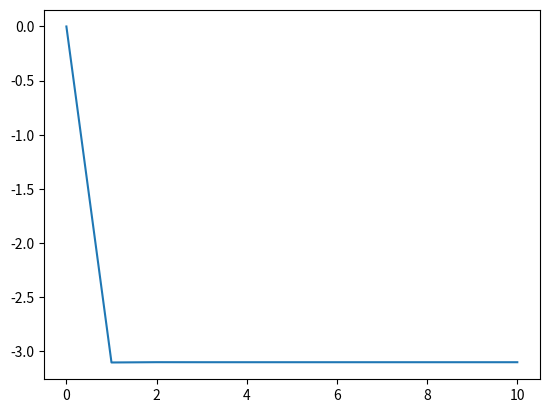

Reproduce this figure in Python.
# %% 
import numpy as np
import matplotlib.pyplot as plt
# %% 

# Functions

def spq(alpha1, alpha2):
    return np.pi**(3/2)/((alpha1+alpha2)**(3/2))

def hpq(p, q):
    hp = -4*np.pi/(p+q)**2+3*np.pi**(3/2)*p*q/(p+q)**(5/2)-4*np.pi*q/(p+q)**2
    #hp = 3*np.pi*q*np.sqrt(np.pi/(p+q)**3)-3*np.pi*q**2*np.sqrt(np.pi/(p+q)**5)-4*np.pi/(p+q)
    #hp = (np.pi**(3/2) * alpha1 *alpha2 * np.sqrt(alpha1+alpha2)- 4*alpha2**2 - 8*alpha1*alpha2 - 4*alpha1**1)/ \
    #    (alpha1**3+alpha2**3+3*alpha1**2*alpha2+3*alpha2**2*alpha1)
    #hp = -np.pi**(3/2)*(alpha2**2+5*alpha1*alpha2+4*alpha1**2-3)/ \
    #    (np.sqrt(alpha1+alpha2)*(alpha2**2+2*alpha1*alpha2+alpha1**2))
    return hp
            
def qprqs(alpha1,alpha2,alpha3,alpha4):
    qprqs = 2*np.pi**(5/2)/((alpha1+alpha3)*(alpha2*alpha4)*np.sqrt(alpha1+alpha2+alpha3+alpha4))
    return qprqs

def normalize_vec(vector):
    normalizationsum = vector @ s_matrix @ vector.T
    vector = vector/np.sqrt(normalizationsum)
    return vector


# Optimal values 

a_1 = 0.297104
a_2 = 1.236745
a_3 = 5.749982
a_4 = 38.216677
alphas = [a_1, a_2, a_3, a_4]



# Construct matrices

s_matrix = np.ones((4,4))
for i in range(len(s_matrix)):
    for j in range(len(s_matrix)):
        s_matrix[i,j] = spq(alphas[i],alphas[j])

h_matrix = np.ones((4,4))
for i in range(len(h_matrix)):
    for j in range(len(h_matrix)):
        h_matrix[i,j] = hpq(alphas[i],alphas[j])

q_matrix = np.ones((4,4,4,4))
for i in range(len(q_matrix)):
    for j in range(len(q_matrix)):
        for k in range(len(q_matrix)):
            for l in range(len(q_matrix)):
                q_matrix[i,j,k,l] = qprqs(alphas[i],alphas[j],alphas[k], alphas[l])

# initialize  C-vector and eigenvaluevector
c_vec = np.ones((1,4))
c_vec=normalize_vec(c_vec)
eg_vec = np.array([0])

for i in range(10):
    # some broadcasting magic to get the sum 

    q_matrix_sum1 = q_matrix*c_vec.reshape(1,-1,1,1)*c_vec.reshape(1,1,1,-1)
    q_matrix_sum1=np.sum(q_matrix_sum1,axis=1)  
    q_matrix_sum1=np.sum(q_matrix_sum1,axis=2)

    #q_matrix_sum1 = np.zeros((4,4))
    #for r in range(4):
    #    for s in range(4):
    #        q_matrix_sum1 += q_matrix[:,r,:,s]*c_vec[0,r]*c_vec[0,s]
    #print(q_matrix_sum2)
    #print(q_matrix_sum1)

    # Get  matrix
    f_matrix = h_matrix + q_matrix_sum1

    # Solve generalized eigenvalue problem and obtain eigenvector

    eigenvalues, eigenvectors = np.linalg.eig(np.linalg.inv(s_matrix)@f_matrix)
    min_index = np.argmin(eigenvalues)
    c_vec = eigenvectors[:,min_index].reshape((1,4))
    c_vec=normalize_vec(c_vec)
    #print(np.sum(s_matrix*c_vec.reshape(-1,1)*c_vec.reshape(1,-1)))
    # Get ground state energy

    a = 2*h_matrix*c_vec.reshape(-1,1)*c_vec.reshape(1,-1)
    a = np.sum(a)

    b = q_matrix*c_vec.reshape(1,-1,1,1)*c_vec.reshape(1,1,1,-1)\
                *c_vec.reshape(-1,1,1,1)*c_vec.reshape(1,1,-1,1)
    b = np.sum(b)

    eg = a+b

    eg_vec = np.append(eg_vec, eg)


print(eg_vec[-1])

# %%

plt.plot(eg_vec)
# %%
